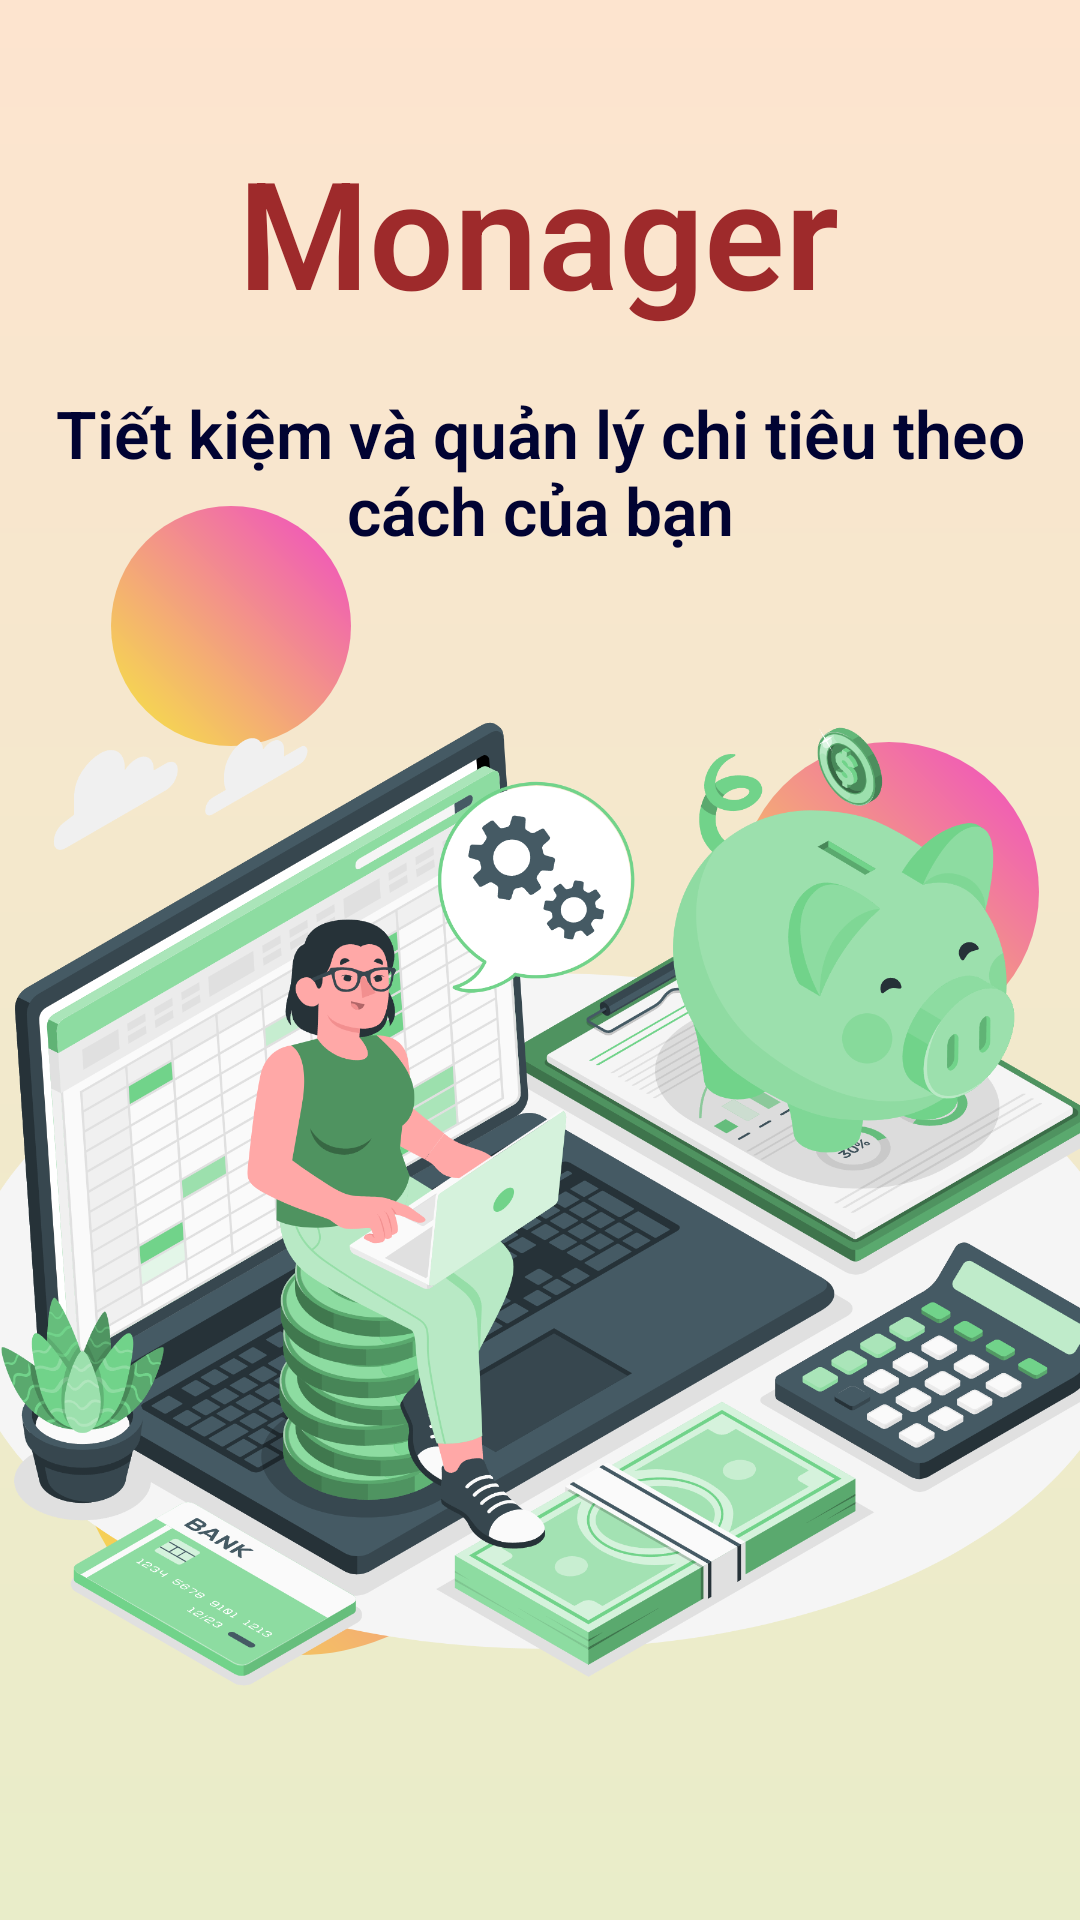

Produce the Android XML layout that renders to this screen, including the resource entries it uses.
<!-- AndroidManifest.xml: application theme LightTheme -->
<!-- res/layout/activity_start_up.xml -->
<?xml version="1.0" encoding="utf-8"?>
<androidx.constraintlayout.widget.ConstraintLayout xmlns:android="http://schemas.android.com/apk/res/android"
    xmlns:app="http://schemas.android.com/apk/res-auto"
    xmlns:tools="http://schemas.android.com/tools"
    android:layout_width="match_parent"
    android:layout_height="match_parent"
    tools:context=".activities.Start_up_activity">

    <ImageView
        android:id="@+id/circle1"
        android:layout_width="80dp"
        android:layout_height="80dp"
        android:background="@drawable/circle_gradient"
        app:layout_constraintBottom_toBottomOf="parent"
        app:layout_constraintEnd_toEndOf="parent"
        app:layout_constraintHorizontal_bias="0.132"
        app:layout_constraintStart_toStartOf="parent"
        app:layout_constraintTop_toTopOf="parent"
        app:layout_constraintVertical_bias="0.301" />

    <ImageView
        android:id="@+id/circle2"
        android:layout_width="100dp"
        android:layout_height="100dp"
        android:background="@drawable/circle_gradient"
        app:layout_constraintBottom_toBottomOf="parent"
        app:layout_constraintEnd_toEndOf="parent"
        app:layout_constraintHorizontal_bias="0.948"
        app:layout_constraintStart_toStartOf="parent"
        app:layout_constraintTop_toTopOf="parent"
        app:layout_constraintVertical_bias="0.458" />

    <ImageView
        android:id="@+id/circle3"
        android:layout_width="150dp"
        android:layout_height="150dp"
        android:background="@drawable/circle_gradient"
        app:layout_constraintBottom_toBottomOf="parent"
        app:layout_constraintEnd_toEndOf="parent"
        app:layout_constraintHorizontal_bias="0.118"
        app:layout_constraintStart_toStartOf="parent"
        app:layout_constraintTop_toTopOf="parent"
        app:layout_constraintVertical_bias="0.82" />

    <TextView
        android:id="@+id/appname"
        android:layout_width="wrap_content"
        android:layout_height="wrap_content"
        android:fontFamily="sans-serif-light"
        android:text="@string/app_name"
        android:textColor="@color/red"
        android:textSize="50dp"
        android:textStyle="bold"
        app:layout_constraintBottom_toBottomOf="parent"
        app:layout_constraintEnd_toEndOf="parent"
        app:layout_constraintHorizontal_bias="0.497"
        app:layout_constraintStart_toStartOf="parent"
        app:layout_constraintTop_toTopOf="parent"
        app:layout_constraintVertical_bias="0.076" />



    <TextView
        android:id="@+id/sloganname"
        android:layout_width="wrap_content"
        android:layout_height="wrap_content"
        android:fontFamily="sans-serif-light"
        android:gravity="center_horizontal"
        android:text="@string/slogan"
        android:textSize="22dp"
        android:textStyle="bold"
        app:layout_constraintBottom_toBottomOf="parent"
        app:layout_constraintEnd_toEndOf="parent"
        app:layout_constraintHorizontal_bias="0.0"
        app:layout_constraintStart_toStartOf="parent"
        app:layout_constraintTop_toBottomOf="@+id/appname"
        app:layout_constraintVertical_bias="0.041" />

    <ImageView
        android:id="@+id/img"
        android:layout_width="400dp"
        android:layout_height="400dp"
        android:src="@drawable/manage_money"
        app:layout_constraintBottom_toBottomOf="parent"
        app:layout_constraintEnd_toEndOf="parent"
        app:layout_constraintHorizontal_bias="0.454"
        app:layout_constraintStart_toStartOf="parent"
        app:layout_constraintTop_toBottomOf="@+id/sloganname"
        app:layout_constraintVertical_bias="0.23" />
</androidx.constraintlayout.widget.ConstraintLayout>
<!-- resources referenced by this layout -->
<resources>
  <color name="red">#9e2a2b</color>
  <!-- drawable circle_gradient (drawable) -->
  <?xml version="1.0" encoding="utf-8"?>
  <shape xmlns:android="http://schemas.android.com/apk/res/android"
      android:shape="oval">
      <gradient
          android:startColor="#f6ea41"
          android:endColor="#f048c6"
         android:angle="45"
         />
  </shape>
  <!-- drawable manage_money: png bitmap (drawable-v24, 715341 bytes) -->
  <string name="app_name">Monager</string>
  <string name="slogan">Tiết kiệm và quản lý chi tiêu theo cách của bạn</string>
  <style name="LightTheme" parent="Theme.AppCompat.Light.DarkActionBar">
          <item name="colorPrimary">@color/red</item>
          <item name="titleTextColor">@color/dark_dark</item>
          <item name="colorPrimaryDark">@color/soft_pink</item>               
          <item name="android:navigationBarColor">@color/soft_green</item>   
          <item name="colorAccent">@color/dark_red</item>
          <item name="android:textColor">@color/dark_dark</item>
          <item name="android:windowBackground">@drawable/day_gradient</item>      
          <item name="android:textColorPrimary">@color/dark_red</item>       
          <item name="android:textColorSecondary">@color/dark_dark</item>   
  
      </style>
  <color name="dark_dark">#010332</color>
  <color name="soft_pink">#fde4cf</color>
  <color name="soft_green">#e9edc9</color>
  <color name="dark_red">#29011c</color>
  <!-- drawable day_gradient (drawable-v24) -->
  <?xml version="1.0" encoding="utf-8"?>
  <shape xmlns:android="http://schemas.android.com/apk/res/android" android:shape="rectangle" >
      <gradient
          android:startColor="@color/soft_green"
          android:endColor="@color/soft_pink"
          android:angle="90"/>
      <corners
          android:radius="0dp"/>
  </shape>
</resources>
